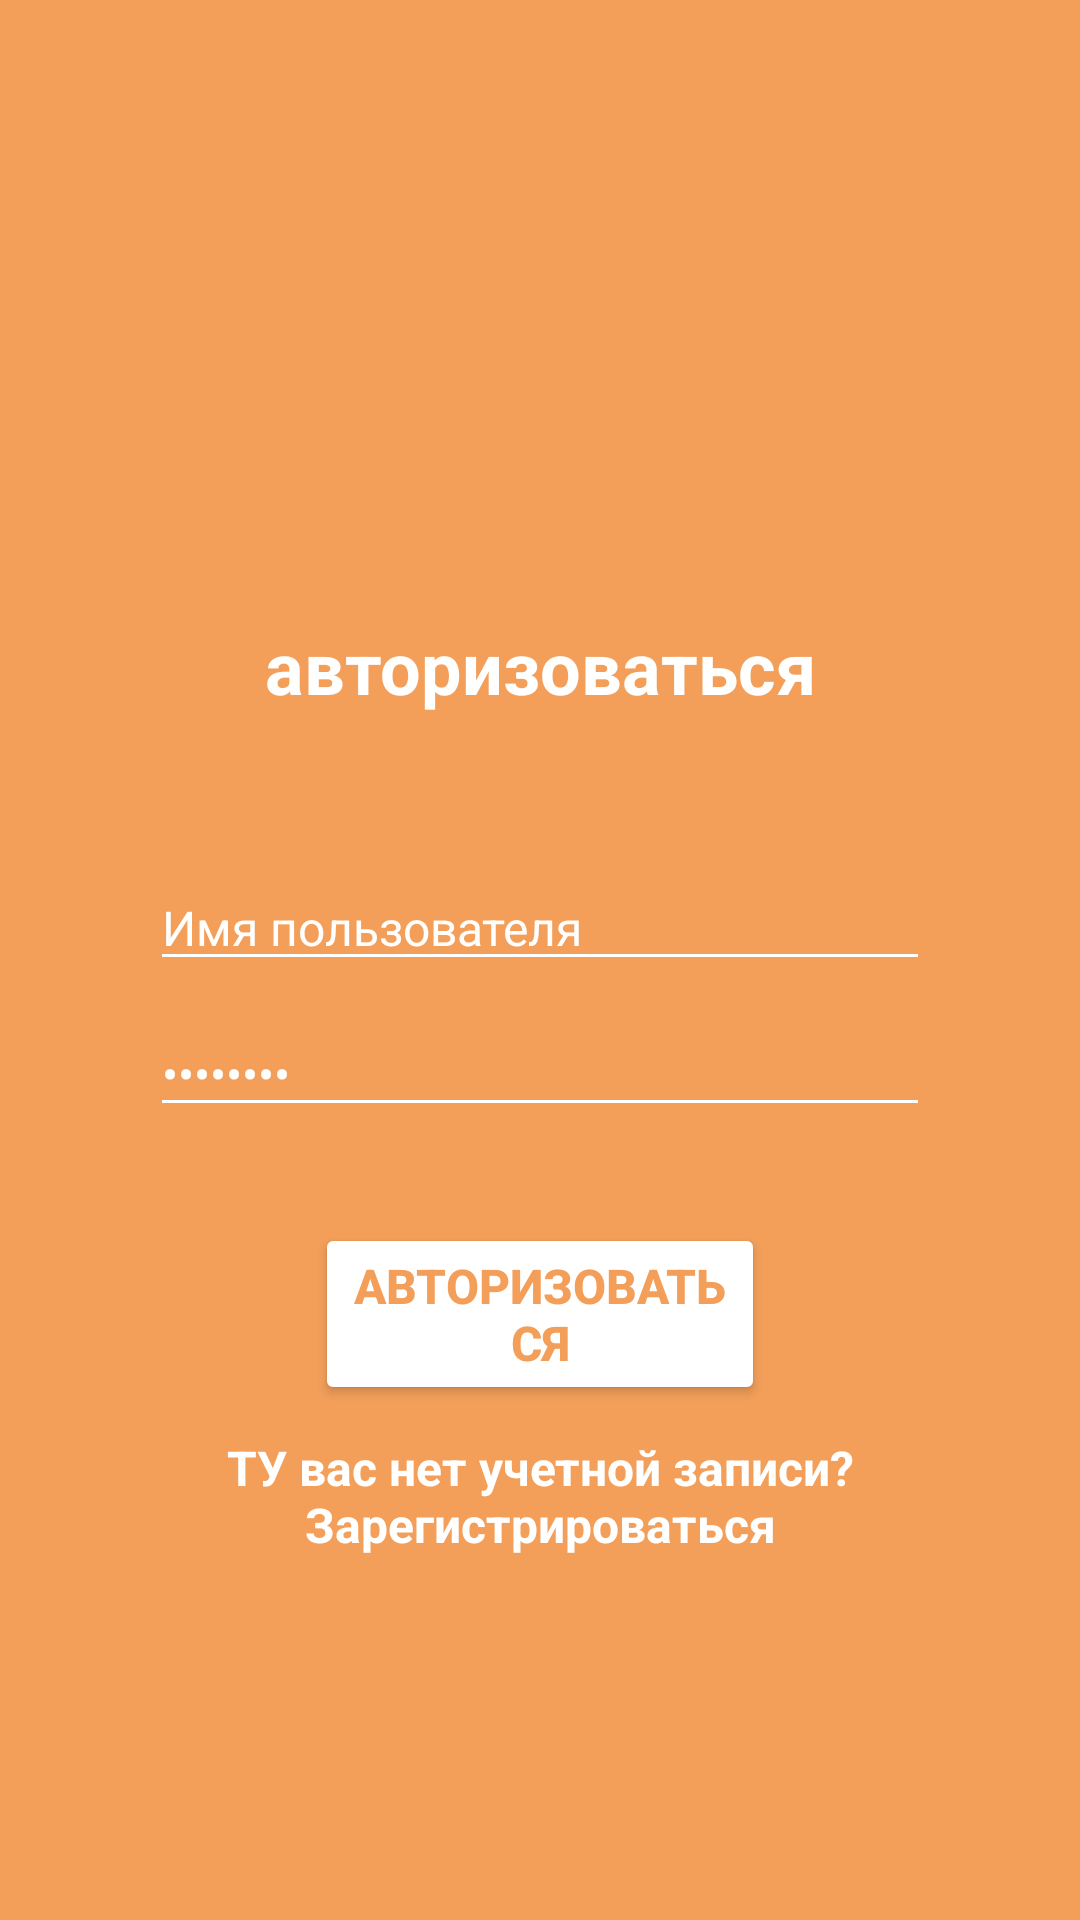

The Android layout XML behind this screen, and the referenced resources:
<!-- AndroidManifest.xml: application theme Theme.Project_2626 -->
<!-- res/layout/activity_loginactivity.xml -->
<?xml version="1.0" encoding="utf-8"?>
<LinearLayout xmlns:android="http://schemas.android.com/apk/res/android"
    xmlns:app="http://schemas.android.com/apk/res-auto"
    xmlns:tools="http://schemas.android.com/tools"
    android:layout_width="match_parent"
    android:layout_height="match_parent"
    tools:context=".Loginactivity"
    android:orientation="vertical"
    android:background="#F39F5A">


    <ImageView
        android:id="@+id/imageView6"
        android:layout_width="match_parent"
        android:layout_height="140dp"
        app:srcCompat="@drawable/read"
        android:layout_marginTop="50dp"
        tools:layout_editor_absoluteX="0dp"
        tools:layout_editor_absoluteY="83dp" />

    <TextView
        android:id="@+id/textView9"
        android:layout_width="match_parent"
        android:layout_height="wrap_content"
        android:text="авторизоваться"
        android:textAlignment="center"
        android:textColor="@color/white"
        android:textSize="24sp"
        android:textStyle="bold"
        android:layout_marginTop="16dp"/>

    <EditText
        android:id="@+id/editTextUser"
        android:layout_width="match_parent"
        android:layout_height="wrap_content"
        android:ems="10"
        android:inputType="text"
        android:text="Имя пользователя"
        android:textSize="16sp"
        android:textColor="@color/white"
        android:backgroundTint="@color/white"
        android:layout_marginTop="50dp"
        android:layout_marginLeft="50dp"
        android:layout_marginRight="50dp"/>

    <EditText
        android:id="@+id/editTextpassword"
        android:layout_width="match_parent"
        android:layout_height="wrap_content"
        android:ems="10"
        android:inputType="textPassword"
        android:text="Password"
        android:textSize="16sp"
        android:textColor="@color/white"
        android:backgroundTint="@color/white"
        android:layout_marginTop="10dp"
        android:layout_marginLeft="50dp"
        android:layout_marginRight="50dp"/>

    <Button
        android:id="@+id/buttonLogin"
        android:layout_width="150dp"
        android:layout_height="wrap_content"
        android:text="авторизоваться"
        android:backgroundTint="@color/white"
        android:textColor="#F39F5A"
        android:textSize="16sp"
        android:textStyle="bold"
        android:layout_gravity="center"
        android:layout_marginTop="32dp"/>

    <TextView
        android:id="@+id/textView10"
        android:layout_width="match_parent"
        android:layout_height="wrap_content"
        android:text="TУ вас нет учетной записи? Зарегистрироваться"
        android:textSize="16sp"
        android:textStyle="bold"
        android:textAlignment="center"
        android:textColor="@color/white"
        android:layout_marginTop="10dp"/>


</LinearLayout>
<!-- resources referenced by this layout -->
<resources>
  <style name="Theme.Project_2626" parent="Base.Theme.Project_2626" />
  <style name="Base.Theme.Project_2626" parent="Theme.Material3.DayNight.NoActionBar">
          
          
      </style>
  <!-- not gathered from this repository: default colours our renderer supplied (Android Studio template values) -->
  <color name="white">#FFFFFFFF</color>
</resources>
